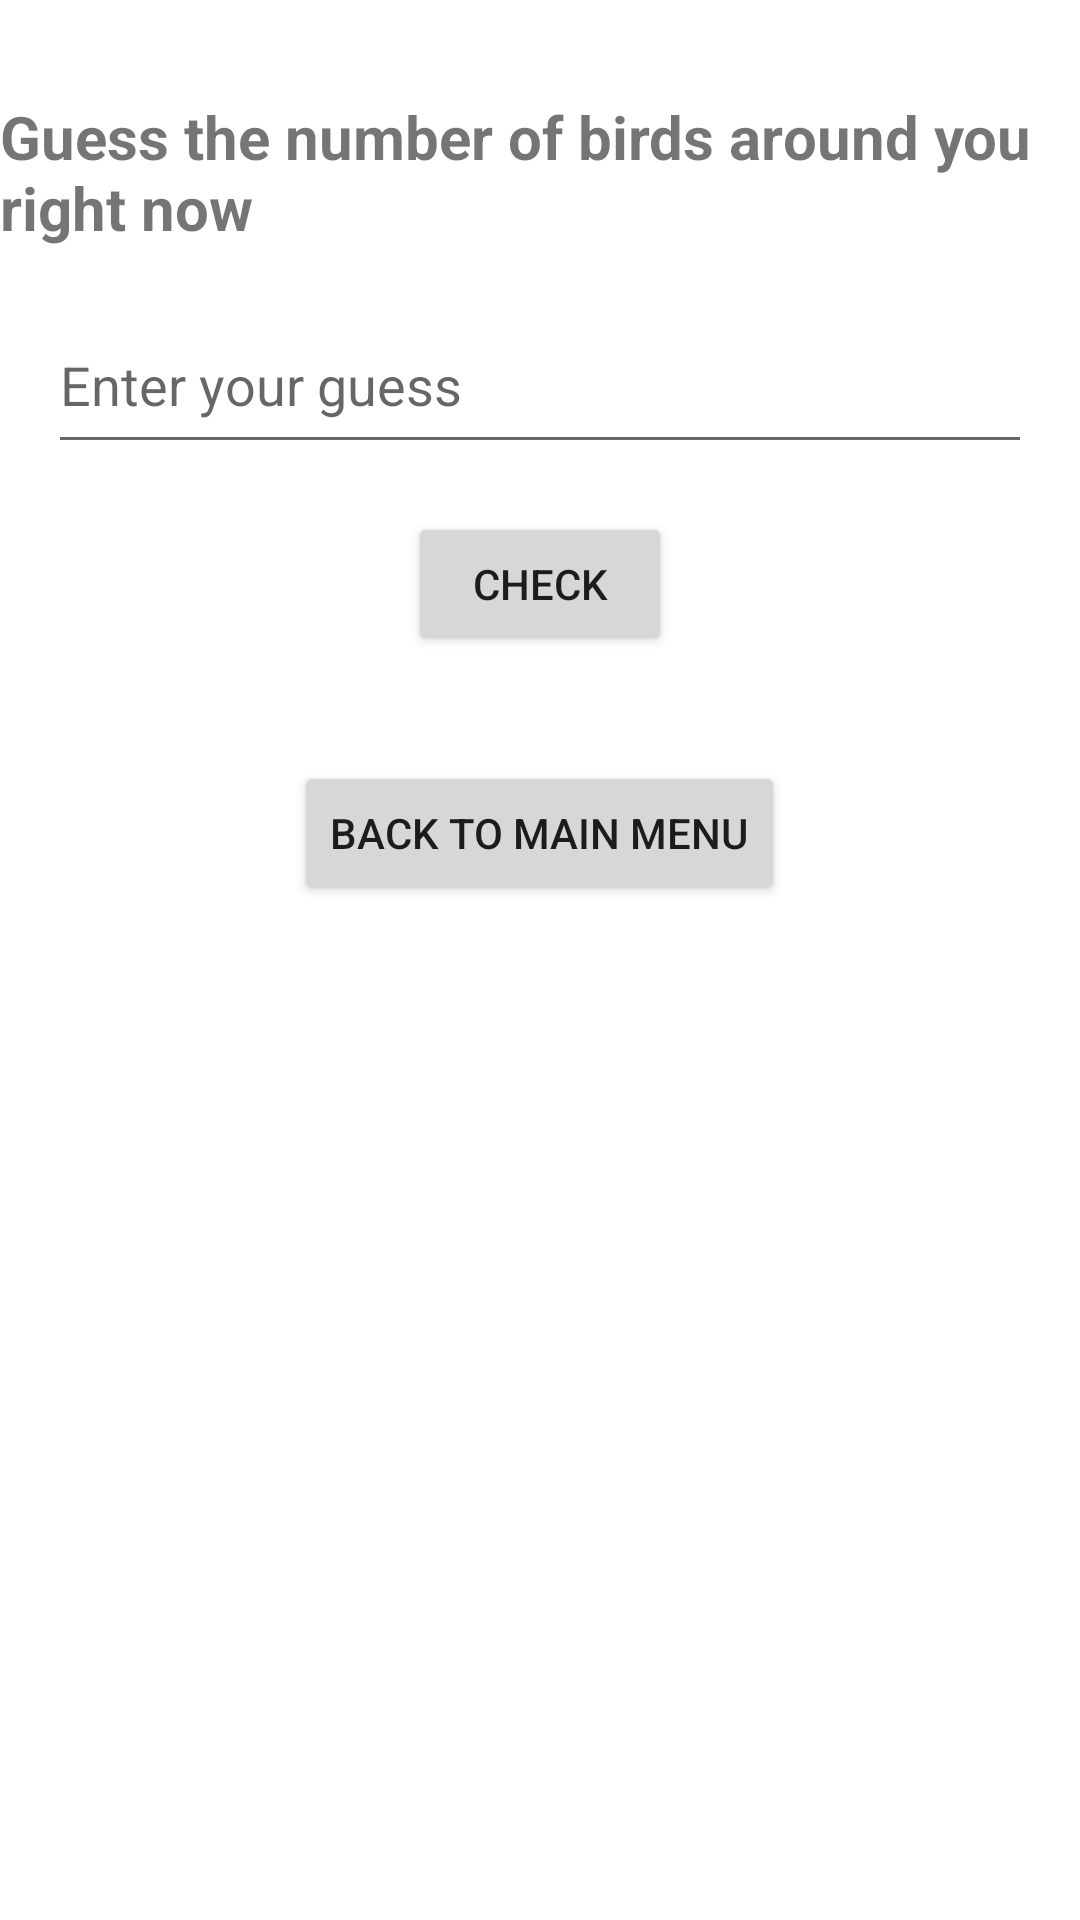

Reconstruct the res/layout file that produces this screen, plus the resources it refers to.
<!-- AndroidManifest.xml: application theme Theme.NavigationDrawer -->
<!-- res/layout/fragment_gamification.xml -->
<?xml version="1.0" encoding="utf-8"?>
<RelativeLayout xmlns:android="http://schemas.android.com/apk/res/android"
    xmlns:app="http://schemas.android.com/apk/res-auto"
    xmlns:tools="http://schemas.android.com/tools"
    android:layout_width="match_parent"
    android:layout_height="match_parent"
    tools:context="com.example.navigationdrawer.nav_fragment.GamificationFragment">

    <TextView
        android:id="@+id/instructionsTextView"
        android:layout_width="wrap_content"
        android:layout_height="wrap_content"
        android:text="Guess the number of birds around you right now"
        android:layout_centerHorizontal="true"
        android:layout_marginTop="32dp"
        android:textSize="20sp"
        android:textStyle="bold" />

    <EditText
        android:id="@+id/guessEditText"
        android:layout_width="379dp"
        android:layout_height="56dp"
        android:layout_below="@id/instructionsTextView"
        android:layout_centerHorizontal="true"
        android:layout_marginStart="16dp"
        android:layout_marginTop="16dp"
        android:layout_marginEnd="16dp"
        android:layout_marginBottom="16dp"
        android:hint="Enter your guess"
        android:inputType="number" />

    <Button
        android:id="@+id/checkButton"
        android:layout_width="wrap_content"
        android:layout_height="wrap_content"
        android:layout_below="@id/guessEditText"
        android:layout_centerHorizontal="true"
        android:text="Check" />

    <TextView
        android:id="@+id/resultTextView"
        android:layout_width="wrap_content"
        android:layout_height="wrap_content"
        android:layout_below="@id/checkButton"
        android:layout_centerHorizontal="true"
        android:layout_marginTop="16dp" />

    <Button
        android:id="@+id/backToMainMenuButton"
        android:layout_width="wrap_content"
        android:layout_height="wrap_content"
        android:layout_below="@id/resultTextView"
        android:layout_centerHorizontal="true"
        android:text="Back to Main Menu" />

</RelativeLayout>
<!-- resources referenced by this layout -->
<resources>
  <style name="Theme.NavigationDrawer" parent="Theme.MaterialComponents.DayNight.DarkActionBar">
          
          <item name="colorPrimary">@color/purple_500</item>
          <item name="colorPrimaryVariant">@color/purple_700</item>
          <item name="colorOnPrimary">@color/white</item>
          
          <item name="colorSecondary">@color/teal_200</item>
          <item name="colorSecondaryVariant">@color/teal_700</item>
          <item name="colorOnSecondary">@color/black</item>
          
          <item name="android:statusBarColor">?attr/colorPrimaryVariant</item>
          
      </style>
  <color name="purple_500">#FF6200EE</color>
  <color name="purple_700">#FF3700B3</color>
  <color name="white">#FFFFFFFF</color>
  <color name="teal_200">#FF03DAC5</color>
  <color name="teal_700">#FF018786</color>
  <color name="black">#FF000000</color>
</resources>
